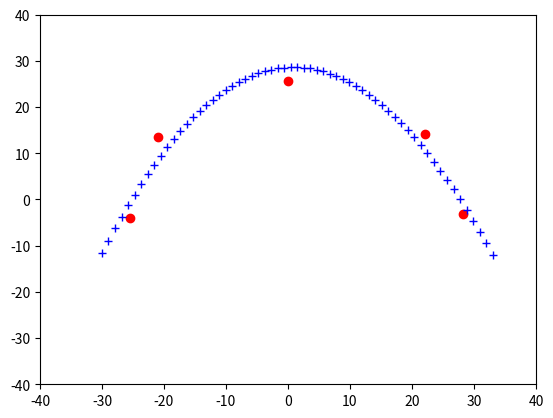

Reproduce this figure in Python.

import numpy as np
import matplotlib.pyplot as plt

def Test0():
    x = np.arange(0, 30, 3)
    y = x**2

    p = np.polyfit(x, y, 2)  # Last argument is degree of polynomial
    predict = np.poly1d(p)

    x_test = 15
    y_pred = predict(x_test)

    plt.scatter(x, y)
    plt.xlabel("X-values")
    plt.ylabel("Y-values")
    plt.plot(x, y)
    plt.show()


def Test1():
    x = [10, 30, 50, 80, 100]
    y = [30, 45, 40, 20,  40]

    for x1, y1 in zip(x, y):
        plt.plot(x1, y1, 'ro')

    z = np.polyfit(x, y, 3)
    f = np.poly1d(z)

    for x1 in np.linspace(0, 110, 110):
        plt.plot(x1, f(x1), 'b+')

    plt.axis([0, 110, 0, 60])
    plt.show()

def Test2():
    x: np.ndarray = np.asarray([-25.5461, -20.9445, 0.0308352, 22.1581, 28.2013])
    y: np.ndarray = np.asarray([-3.96054, 13.5125, 25.693, 14.1476, -3.13935])

    for x1, y1 in zip(x, y):
        plt.plot(x1, y1, 'ro')

    z = np.polyfit(x, y, 3)
    f = np.poly1d(z)

    for x1 in np.linspace(-30, 33, 61):
        plt.plot(x1, f(x1), 'b+')

    plt.axis([-40, 40, -40, 40])
    plt.show()


def Test3():
    points = np.array([(1, 1), (2, 4), (3, 1), (9, 3)])

    x = points[:,0]
    y = points[:,1]

    # calculate polynomial
    z = np.polyfit(x, y, 2)
    f = np.poly1d(z)

    x_fit = np.linspace(-100, 100, 1000)
    y_fit = [f(_x) for _x in x_fit]

    plt.plot(x, y)
    plt.plot(x_fit, y_fit)
    plt.show()


if __name__ == '__main__':
    # Test0()
    # Test1()
    Test2()
    # Test3()

    pass